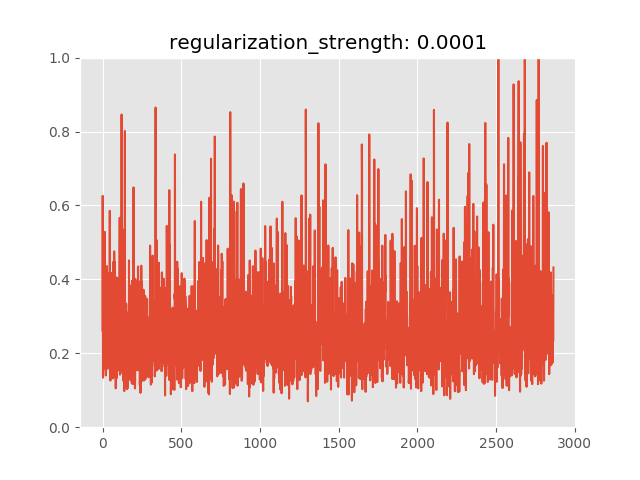

Values plotted in this chart, from the file beside it:
anomaly_score, is_anomaly
0.2617, 0
0.6259, 0
0.2832, 0
0.134, 0
0.2612, 0
0.305, 0
0.4753, 0
0.1568, 0
0.3076, 0
0.3645, 0
0.34, 0
0.4339, 0
0.2679, 0
0.2239, 0
0.5285, 0
0.3625, 0
0.2419, 0
0.2442, 0
0.2128, 0
0.3132, 0
0.2155, 0
0.14, 0
0.2412, 0
0.19, 0
0.2935, 0
0.2551, 0
0.2213, 0
0.1981, 0
0.436, 0
0.2397, 0
0.1881, 0
0.1583, 0
0.1713, 0
0.1697, 0
0.2983, 0
0.2554, 0
0.3015, 0
0.4167, 0
0.184, 0
0.2408, 0
0.3662, 0
0.2709, 0
0.1884, 0
0.2445, 0
0.2485, 0
0.2021, 0
0.5854, 0
0.151, 0
0.2411, 0
0.2266, 0
0.1262, 0
0.2291, 0
0.2687, 0
0.1737, 0
0.2453, 0
0.3257, 0
0.2423, 0
0.4172, 0
0.3131, 0
0.2062, 0
... 2,805 more rows
